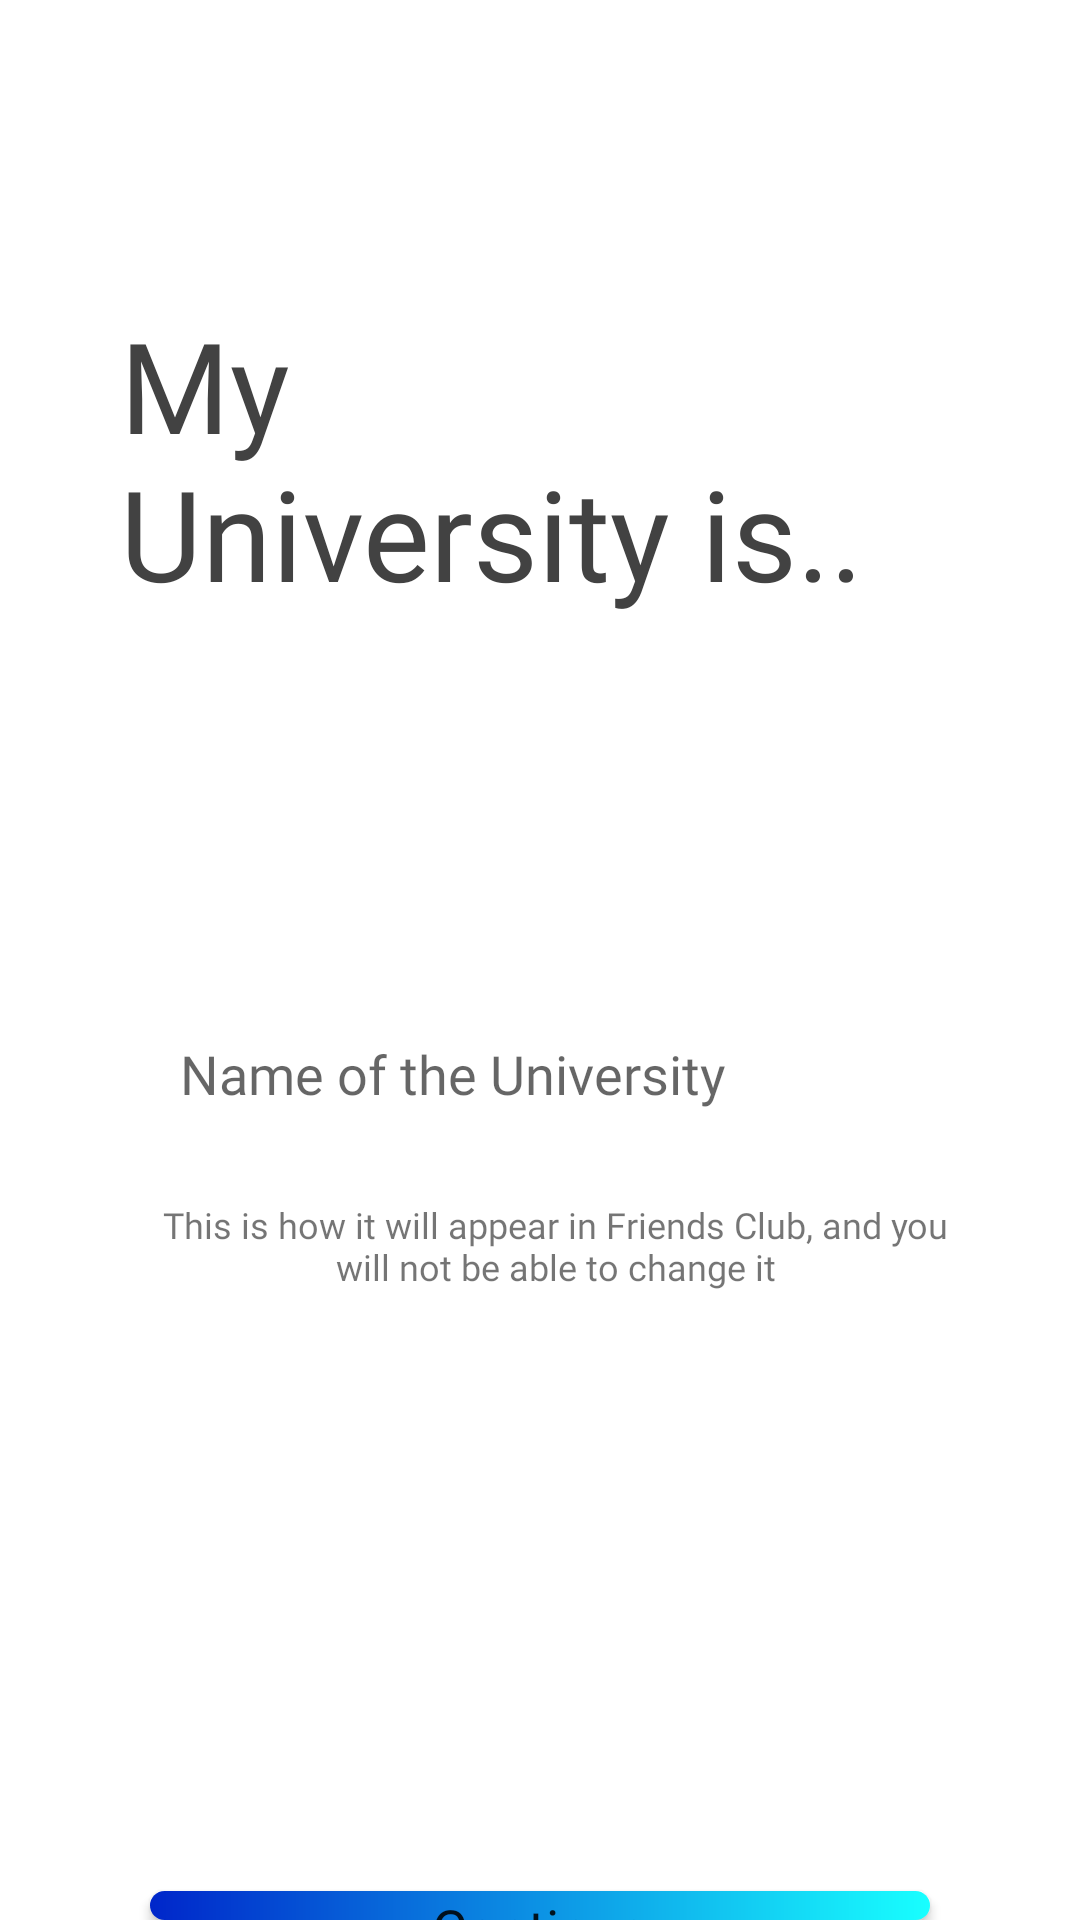

Here is an Android app screen rendered from its layout file. Give the layout XML and the strings, colors and styles it references.
<!-- AndroidManifest.xml: application theme Theme.FriendsClub -->
<!-- res/layout/activity_activity8university.xml -->
<?xml version="1.0" encoding="utf-8"?>
<androidx.constraintlayout.widget.ConstraintLayout xmlns:android="http://schemas.android.com/apk/res/android"
    xmlns:app="http://schemas.android.com/apk/res-auto"
    xmlns:tools="http://schemas.android.com/tools"
    android:layout_width="match_parent"
    android:layout_height="match_parent"
    tools:context=".Activity8university">
    <LinearLayout
        android:layout_width="match_parent"
        android:layout_height="match_parent"
        android:layout_marginLeft="20dp"
        android:layout_marginRight="20dp"
        android:orientation="vertical"
        app:layout_constraintBottom_toBottomOf="parent"
        app:layout_constraintEnd_toEndOf="parent"
        app:layout_constraintHorizontal_bias="0.842"
        app:layout_constraintStart_toStartOf="parent"
        app:layout_constraintTop_toTopOf="parent"
        app:layout_constraintVertical_bias="0.318">

        <TextView
            android:layout_marginTop="100dp"
            android:layout_width="match_parent"
            android:layout_height="wrap_content"
            android:layout_marginLeft="20dp"
            android:layout_marginRight="20dp"
            android:layout_marginBottom="100dp"
            android:gravity="left"
            android:text="My
            University is.."
            android:fontFamily="@font/overlock_bold"
            android:textColor="#424242"
            android:textSize="42sp" />

        <EditText
            android:id="@+id/et_uni"
            android:background="@drawable/edit_textbackground"
            android:hint="Name of the University"
            android:fontFamily="@font/overlock"
            android:padding="10dp"
            android:layout_width="match_parent"
            android:layout_height="wrap_content"
            android:layout_marginLeft="30dp"
            android:layout_marginTop="30dp"
            android:elevation="10dp"
            android:layout_marginRight="30dp" />

        <TextView
            android:layout_width="match_parent"
            android:layout_height="wrap_content"
            android:layout_marginTop="20dp"
            android:layout_marginLeft="30dp"
            android:layout_marginRight="20dp"
            android:textAlignment="center"
            android:fontFamily="@font/overlock"
            android:text="This is how it will appear in Friends Club,
and you will not be able to change it"
            android:textSize="12sp" />

        <Button
            android:id="@+id/continue_bt_uni"
            android:layout_width="match_parent"
            android:layout_height="wrap_content"
            android:layout_marginLeft="30dp"
            android:layout_marginTop="200dp"
            android:layout_marginRight="30dp"
            android:background="@drawable/background_blue_curved"
            android:text="Continue"
            android:singleLine="true"
            android:inputType="text"
            android:textAllCaps="false"
            android:fontFamily="@font/overlock_black"
            android:textSize="18dp" />


    </LinearLayout>

</androidx.constraintlayout.widget.ConstraintLayout>
<!-- resources referenced by this layout -->
<resources>
  <!-- drawable background_blue_curved (drawable) -->
  <?xml version="1.0" encoding="utf-8"?>
  <shape xmlns:android="http://schemas.android.com/apk/res/android">
      <gradient
          android:startColor="#0026ca"
          android:endColor="#18ffff"
          android:angle="0" />
      <corners android:radius="7dp"/>
  
  </shape>
  <style name="Theme.FriendsClub" parent="Theme.MaterialComponents.DayNight.DarkActionBar">
          
          <item name="colorPrimary">@color/purple_500</item>
          <item name="colorPrimaryVariant">@color/purple_700</item>
          <item name="colorOnPrimary">@color/white</item>
          
          <item name="colorSecondary">@color/teal_200</item>
          <item name="colorSecondaryVariant">@color/teal_700</item>
          <item name="colorOnSecondary">@color/black</item>
          
          <item name="android:statusBarColor" tools:targetApi="l">?attr/colorPrimaryVariant</item>
          
      </style>
  <color name="purple_500">#FF6200EE</color>
  <color name="purple_700">#FF3700B3</color>
  <color name="white">#FFFFFFFF</color>
  <color name="teal_200">#FF03DAC5</color>
  <color name="teal_700">#FF018786</color>
  <color name="black">#FF000000</color>
</resources>
